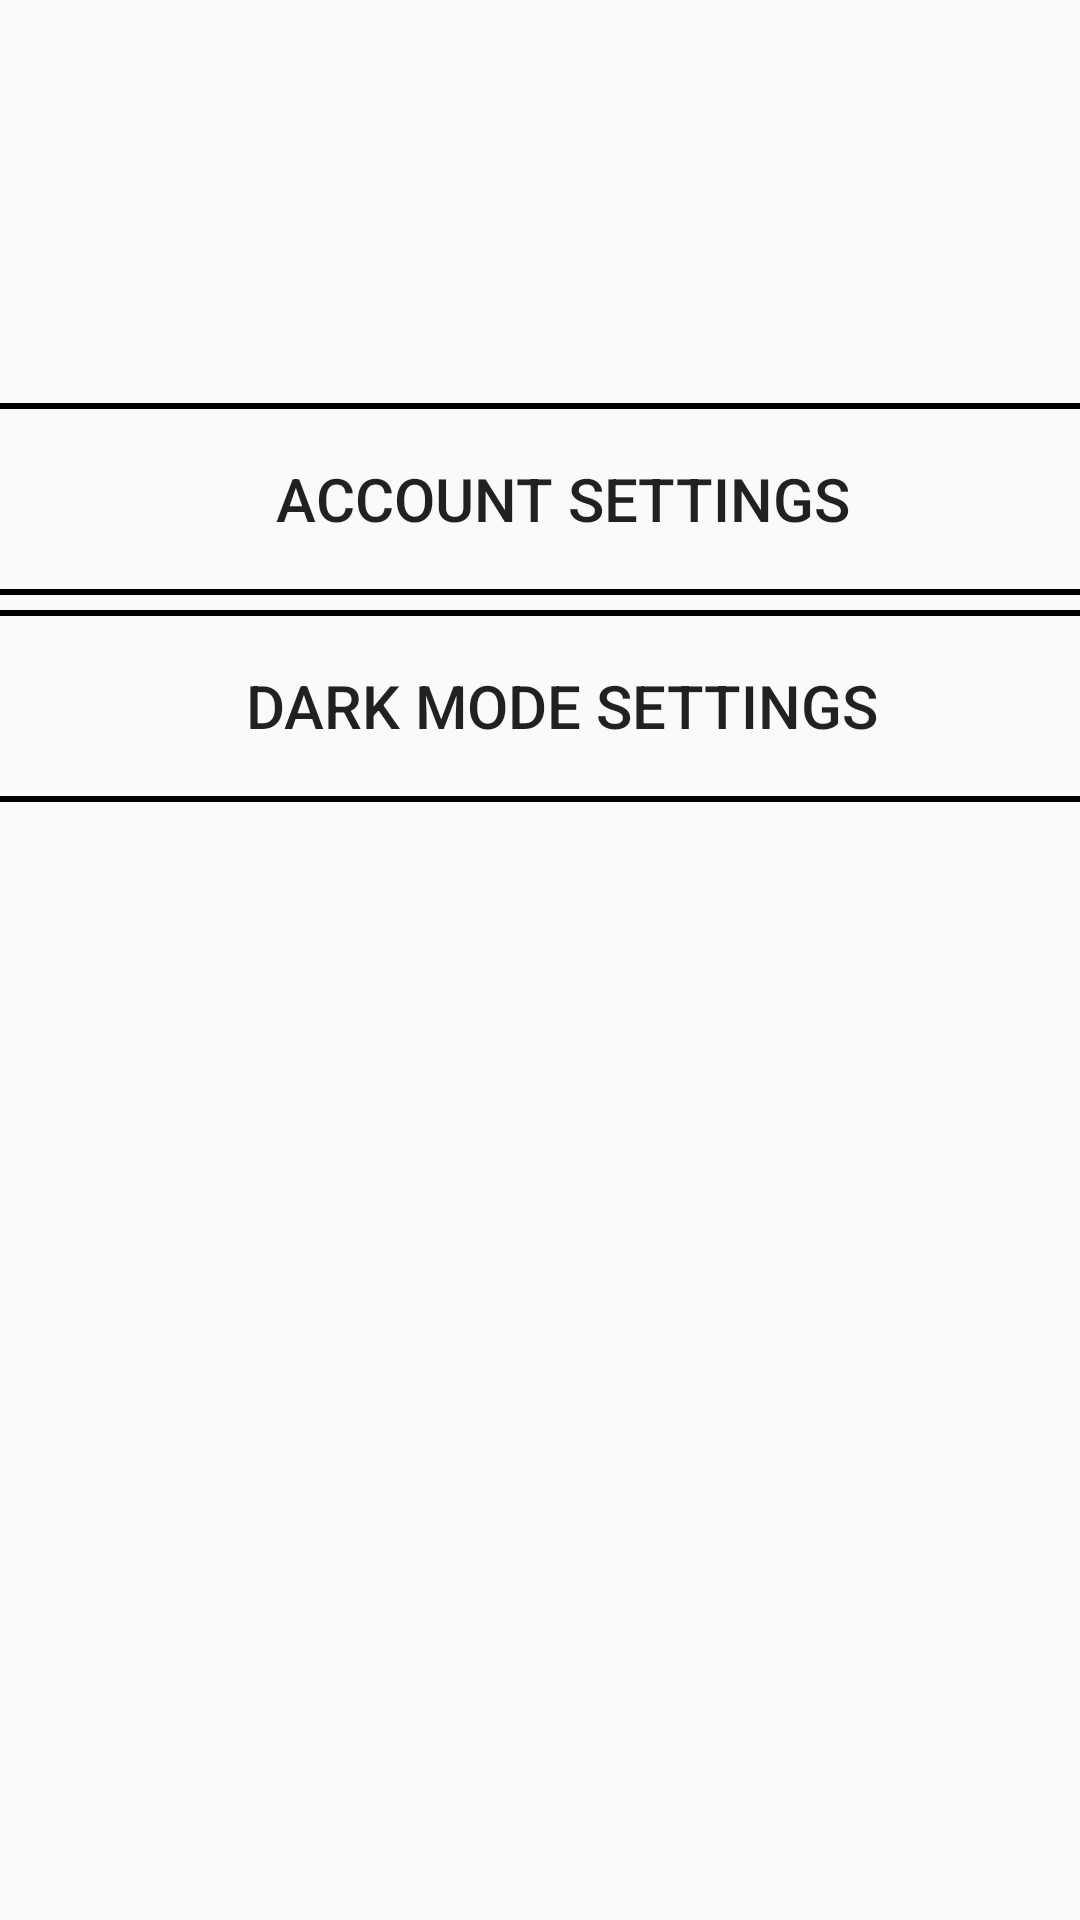

Reconstruct the res/layout file that produces this screen, plus the resources it refers to.
<!-- AndroidManifest.xml: application theme Theme.Adulting21 -->
<!-- res/layout/fragment_settings_hub.xml -->
<?xml version="1.0" encoding="utf-8"?>
<androidx.constraintlayout.widget.ConstraintLayout
    xmlns:android="http://schemas.android.com/apk/res/android"
    xmlns:app="http://schemas.android.com/apk/res-auto"
    xmlns:tools="http://schemas.android.com/tools"
    android:layout_width="match_parent"
    android:layout_height="match_parent"
    tools:context=".settings.SettingsHub">


    <Button
        android:id="@+id/account_info_btn"
        android:layout_width="411dp"
        android:layout_height="64dp"
        android:layout_marginStart="118dp"
        android:layout_marginEnd="205dp"
        android:background="@drawable/button_outline"
        android:text="Account Settings"
        android:textSize="20sp"
        app:layout_constraintBottom_toBottomOf="parent"
        app:layout_constraintEnd_toEndOf="parent"
        app:layout_constraintHorizontal_bias="0.365"
        app:layout_constraintStart_toStartOf="parent"
        app:layout_constraintTop_toTopOf="parent"
        app:layout_constraintVertical_bias="0.233" />

    <TextView
        android:id="@+id/Setting_Text_Display"
        android:layout_width="wrap_content"
        android:layout_height="wrap_content"
        android:layout_marginStart="64dp"
        android:layout_marginTop="45dp"
        android:layout_marginEnd="296dp"
        android:layout_marginBottom="667dp"
        android:text="Settings"
        android:textSize="39sp"
        app:layout_constraintBottom_toBottomOf="parent"
        app:layout_constraintEnd_toEndOf="parent"
        app:layout_constraintStart_toStartOf="parent"
        app:layout_constraintTop_toTopOf="parent" />

    <Button
        android:id="@+id/dark_mode_btn"
        android:layout_width="411dp"
        android:layout_height="64dp"
        android:layout_marginStart="118dp"
        android:layout_marginEnd="205dp"
        android:background="@drawable/button_outline"
        android:text="Dark Mode Settings"
        android:textSize="20sp"
        app:layout_constraintBottom_toBottomOf="parent"
        app:layout_constraintEnd_toEndOf="parent"
        app:layout_constraintHorizontal_bias="0.365"
        app:layout_constraintStart_toStartOf="parent"
        app:layout_constraintTop_toTopOf="parent"
        app:layout_constraintVertical_bias="0.353" />
</androidx.constraintlayout.widget.ConstraintLayout>
<!-- resources referenced by this layout -->
<resources>
  <!-- drawable button_outline (drawable) -->
  <layer-list xmlns:android="http://schemas.android.com/apk/res/android">
      <item android:drawable="@android:color/transparent" /> 
      <item>
          <shape android:shape="rectangle">
              <stroke
                  android:width="2dp"
              android:color="@color/black"
              />
          </shape>
      </item>
  </layer-list>
  <style name="Theme.Adulting21" parent="Theme.AppCompat.Light.NoActionBar">
  
          <item name="android:windowTranslucentStatus">true</item>
          <item name="android:windowLightStatusBar">true</item>
          <item name="android:windowDrawsSystemBarBackgrounds">false</item>
          
          <item name="colorPrimary">@color/white</item>
          <item name="colorPrimaryVariant">@color/white</item>
          <item name="colorOnPrimary">@color/white</item>
          
          <item name="colorSecondary">@color/teal_200</item>
          <item name="colorSecondaryVariant">@color/teal_700</item>
          <item name="colorOnSecondary">@color/black</item>
          
          <item name="android:statusBarColor">@color/red</item>
          
          <item name="android:navigationBarColor">@color/red</item>
      </style>
  <color name="black">#FF000000</color>
  <color name="white">#FFFFFFFF</color>
  <color name="teal_200">#FF03DAC5</color>
  <color name="teal_700">#FF018786</color>
  <color name="red">#B70F35</color>
</resources>
